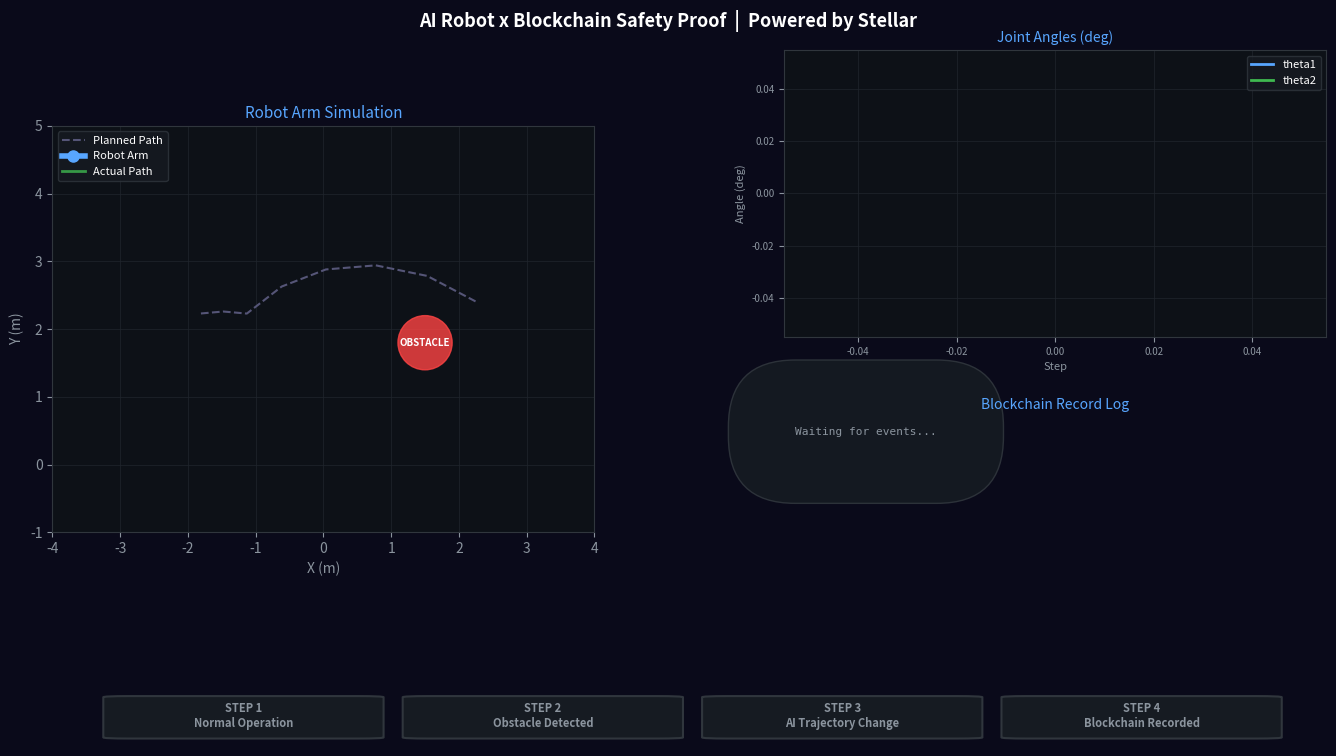

The matplotlib source for this figure: (Note: this script raises an exception after producing the figure.)
# =============================================================
# save_demo_video.py - デモアニメをMP4として保存
# =============================================================

import numpy as np
import matplotlib.pyplot as plt
import matplotlib.patches as mpatches
from matplotlib.animation import FuncAnimation, FFMpegWriter
import matplotlib.gridspec as gridspec
from matplotlib.animation import FuncAnimation

# ── ロボット設定（demo_visualization.pyと同じ）──
L1, L2 = 2.0, 1.5
OBSTACLE = (1.5, 1.8, 0.4)
PLANNED_ANGLES = [
    (30, 40), (40, 50), (50, 60), (60, 70),
    (70, 80), (80, 90), (90, 80), (100, 70)
]
AVOID_ANGLES = [
    (30, 40), (35, 20), (40, 10), (50, 5),
    (70, 10), (90, 20), (100, 50), (100, 70)
]
OBSTACLE_DETECT_STEP = 3
TOTAL_STEPS = len(PLANNED_ANGLES)
CYCLE_FRAMES = TOTAL_STEPS + 7

avoiding      = [False]
detected      = [False]
log_lines     = []
tip_xs, tip_ys = [], []
angles1, angles2, times_list = [], [], []

def forward_kinematics(t1d, t2d):
    t1 = np.radians(t1d); t2 = np.radians(t2d)
    x1 = L1*np.cos(t1);   y1 = L1*np.sin(t1)
    x2 = x1+L2*np.cos(t1+t2); y2 = y1+L2*np.sin(t1+t2)
    return (0,0),(x1,y1),(x2,y2)

# ── 描画設定 ──
fig = plt.figure(figsize=(14, 8), facecolor="#0a0a1a")
fig.suptitle("AI Robot x Blockchain Safety Proof  |  Powered by Stellar",
             color="white", fontsize=13, fontweight="bold", y=0.98)

gs = gridspec.GridSpec(3, 2, figure=fig,
    height_ratios=[3, 2, 0.6], hspace=0.45, wspace=0.35,
    left=0.06, right=0.97, top=0.93, bottom=0.06)

ax_robot = fig.add_subplot(gs[0:2, 0])
ax_angle = fig.add_subplot(gs[0, 1])
ax_log   = fig.add_subplot(gs[1, 1])
ax_story = fig.add_subplot(gs[2, :])

for ax in [ax_robot, ax_angle]:
    ax.set_facecolor("#0d1117")
    for s in ax.spines.values(): s.set_color("#30363d")
ax_log.set_facecolor("#0d1117"); ax_log.axis("off")
ax_story.set_facecolor("#0d1117"); ax_story.axis("off")

ax_robot.set_xlim(-4, 4); ax_robot.set_ylim(-1, 5)
ax_robot.set_aspect("equal")
ax_robot.set_title("Robot Arm Simulation", color="#58a6ff", fontsize=11)
ax_robot.set_xlabel("X (m)", color="#8b949e")
ax_robot.set_ylabel("Y (m)", color="#8b949e")
ax_robot.tick_params(colors="#8b949e")
ax_robot.grid(True, color="#21262d", linewidth=0.5)

obs_circle = plt.Circle((OBSTACLE[0], OBSTACLE[1]), OBSTACLE[2],
    color="#ff4444", alpha=0.8, zorder=5)
ax_robot.add_patch(obs_circle)
ax_robot.text(OBSTACLE[0], OBSTACLE[1], "OBSTACLE",
    ha="center", va="center", color="white", fontsize=7, fontweight="bold", zorder=6)

planned_xs, planned_ys = [], []
for t1, t2 in PLANNED_ANGLES:
    _, _, tip = forward_kinematics(t1, t2)
    planned_xs.append(tip[0]); planned_ys.append(tip[1])
ax_robot.plot(planned_xs, planned_ys, "--", color="#555577",
    linewidth=1.5, label="Planned Path", zorder=2)

arm_shadow, = ax_robot.plot([], [], "o-", color="#000033",
    linewidth=6, markersize=10, zorder=7, alpha=0.4)
arm_line,   = ax_robot.plot([], [], "o-", color="#58a6ff",
    linewidth=4, markersize=8, zorder=10, label="Robot Arm")
tip_trail,  = ax_robot.plot([], [], "-", color="#3fb950",
    linewidth=2, alpha=0.8, zorder=8, label="Actual Path")
detect_mk,  = ax_robot.plot([], [], "*", color="#ff4444",
    markersize=20, zorder=15)
ax_robot.legend(loc="upper left", facecolor="#161b22",
    labelcolor="white", fontsize=8, edgecolor="#30363d")

ax_angle.set_title("Joint Angles (deg)", color="#58a6ff", fontsize=10)
ax_angle.set_xlabel("Step", color="#8b949e", fontsize=8)
ax_angle.set_ylabel("Angle (deg)", color="#8b949e", fontsize=8)
ax_angle.tick_params(colors="#8b949e", labelsize=7)
ax_angle.grid(True, color="#21262d", linewidth=0.5)
line_a1, = ax_angle.plot([], [], color="#58a6ff", linewidth=2, label="theta1")
line_a2, = ax_angle.plot([], [], color="#3fb950", linewidth=2, label="theta2")
ax_angle.legend(facecolor="#161b22", labelcolor="white",
    fontsize=8, edgecolor="#30363d")

status_text = ax_robot.text(-3.8, 4.6, "", color="#f0f6fc",
    fontsize=9, fontweight="bold",
    bbox=dict(boxstyle="round", facecolor="#161b22", edgecolor="#30363d", alpha=0.9))
cycle_text = ax_robot.text(3.8, 4.6, "", color="#8b949e",
    fontsize=9, ha="right",
    bbox=dict(boxstyle="round", facecolor="#161b22", edgecolor="#30363d", alpha=0.9))

ax_log.set_title("Blockchain Record Log", color="#58a6ff", fontsize=10, pad=6)
log_text = ax_log.text(0.02, 0.95, "Waiting for events...",
    transform=ax_log.transAxes, color="#8b949e", fontsize=8,
    verticalalignment="top", fontfamily="monospace",
    bbox=dict(boxstyle="round", facecolor="#161b22", edgecolor="#30363d", alpha=0.9, pad=6))

# ストーリーバー
STEPS_EN = ["STEP 1\nNormal Operation", "STEP 2\nObstacle Detected",
            "STEP 3\nAI Trajectory Change", "STEP 4\nBlockchain Recorded"]
STEP_COLORS = ["#3fb950", "#ff4444", "#ffa500", "#58a6ff"]
step_boxes = []; step_texts = []
for i, (label, color) in enumerate(zip(STEPS_EN, STEP_COLORS)):
    x = 0.06 + i * 0.235
    box = mpatches.FancyBboxPatch((x, 0.15), 0.18, 0.7,
        boxstyle="round,pad=0.02", facecolor="#161b22", edgecolor="#30363d",
        linewidth=1.5, transform=ax_story.transAxes, zorder=2)
    ax_story.add_patch(box); step_boxes.append(box)
    txt = ax_story.text(x+0.09, 0.52, label, transform=ax_story.transAxes,
        ha="center", va="center", color="#8b949e",
        fontsize=8, fontweight="bold", zorder=3)
    step_texts.append(txt)

def activate_step(idx):
    step_boxes[idx].set_edgecolor(STEP_COLORS[idx])
    step_boxes[idx].set_linewidth(3)
    step_texts[idx].set_color(STEP_COLORS[idx])

def reset_cycle():
    avoiding[0] = False; detected[0] = False
    tip_xs.clear(); tip_ys.clear()
    angles1.clear(); angles2.clear(); times_list.clear()
    detect_mk.set_data([], [])
    for box, txt in zip(step_boxes, step_texts):
        box.set_edgecolor("#30363d"); box.set_linewidth(1.5)
        txt.set_color("#8b949e")

def update(frame):
    step  = frame % CYCLE_FRAMES
    cycle = frame // CYCLE_FRAMES + 1
    if step == 0:
        reset_cycle(); activate_step(0)
    if step >= TOTAL_STEPS:
        if avoiding[0]: activate_step(3)
        return arm_line, arm_shadow, tip_trail, detect_mk, status_text, log_text, cycle_text
    if step < OBSTACLE_DETECT_STEP:
        activate_step(0)
    if step >= OBSTACLE_DETECT_STEP and not detected[0]:
        avoiding[0] = True; detected[0] = True
        activate_step(1); activate_step(2)
        log_lines.insert(0, "OBSTACLE DETECTED! AI changing trajectory...")
        log_lines.insert(0, "Recording to Stellar blockchain...")
        log_lines.insert(0, "Tx: 0c196d2d277bde75c016...  [Recorded]")

    angles = AVOID_ANGLES if avoiding[0] else PLANNED_ANGLES
    t1, t2 = angles[step]
    p0, p1, p2 = forward_kinematics(t1, t2)

    color = "#ffa500" if avoiding[0] else "#58a6ff"
    arm_line.set_color(color)
    arm_shadow.set_data([p0[0]+0.08,p1[0]+0.08,p2[0]+0.08],
                        [p0[1]-0.08,p1[1]-0.08,p2[1]-0.08])
    arm_line.set_data([p0[0],p1[0],p2[0]], [p0[1],p1[1],p2[1]])
    tip_xs.append(p2[0]); tip_ys.append(p2[1])
    tip_trail.set_data(tip_xs, tip_ys)
    if detected[0]: detect_mk.set_data([p2[0]], [p2[1]])

    angles1.append(t1); angles2.append(t2); times_list.append(step)
    line_a1.set_data(times_list, angles1)
    line_a2.set_data(times_list, angles2)
    ax_angle.relim(); ax_angle.autoscale_view()

    if avoiding[0]:
        status_text.set_text("WARNING: AI Avoidance Mode Active")
        status_text.set_color("#ffa500")
        if step >= OBSTACLE_DETECT_STEP + 3:
            activate_step(3)
            log_lines_disp = log_lines[:4]
            log_text.set_text("\n".join(log_lines_disp))
    else:
        status_text.set_text("OK: Following Planned Trajectory")
        status_text.set_color("#3fb950")

    cycle_text.set_text(f"Cycle {cycle}")
    log_content = "\n".join(log_lines[:6]) if log_lines else "Waiting for events..."
    log_text.set_text(log_content)

    return arm_line, arm_shadow, tip_trail, detect_mk, status_text, log_text, cycle_text

# ── MP4として保存（2サイクル分）──
TOTAL_FRAMES = CYCLE_FRAMES * 2
ani = FuncAnimation(fig, update, frames=TOTAL_FRAMES,
    interval=800, blit=False, repeat=False)

print("MP4を生成中... しばらくお待ちください")
writer = FFMpegWriter(fps=2, bitrate=1800,
    metadata=dict(title="AI Robot Blockchain Safety Proof"))
ani.save("/Users/Kei/robot-blockchain/demo_robot_blockchain.mp4",
         writer=writer, dpi=120)
print("✅ 完成: ~/robot-blockchain/demo_robot_blockchain.mp4")
plt.close()
